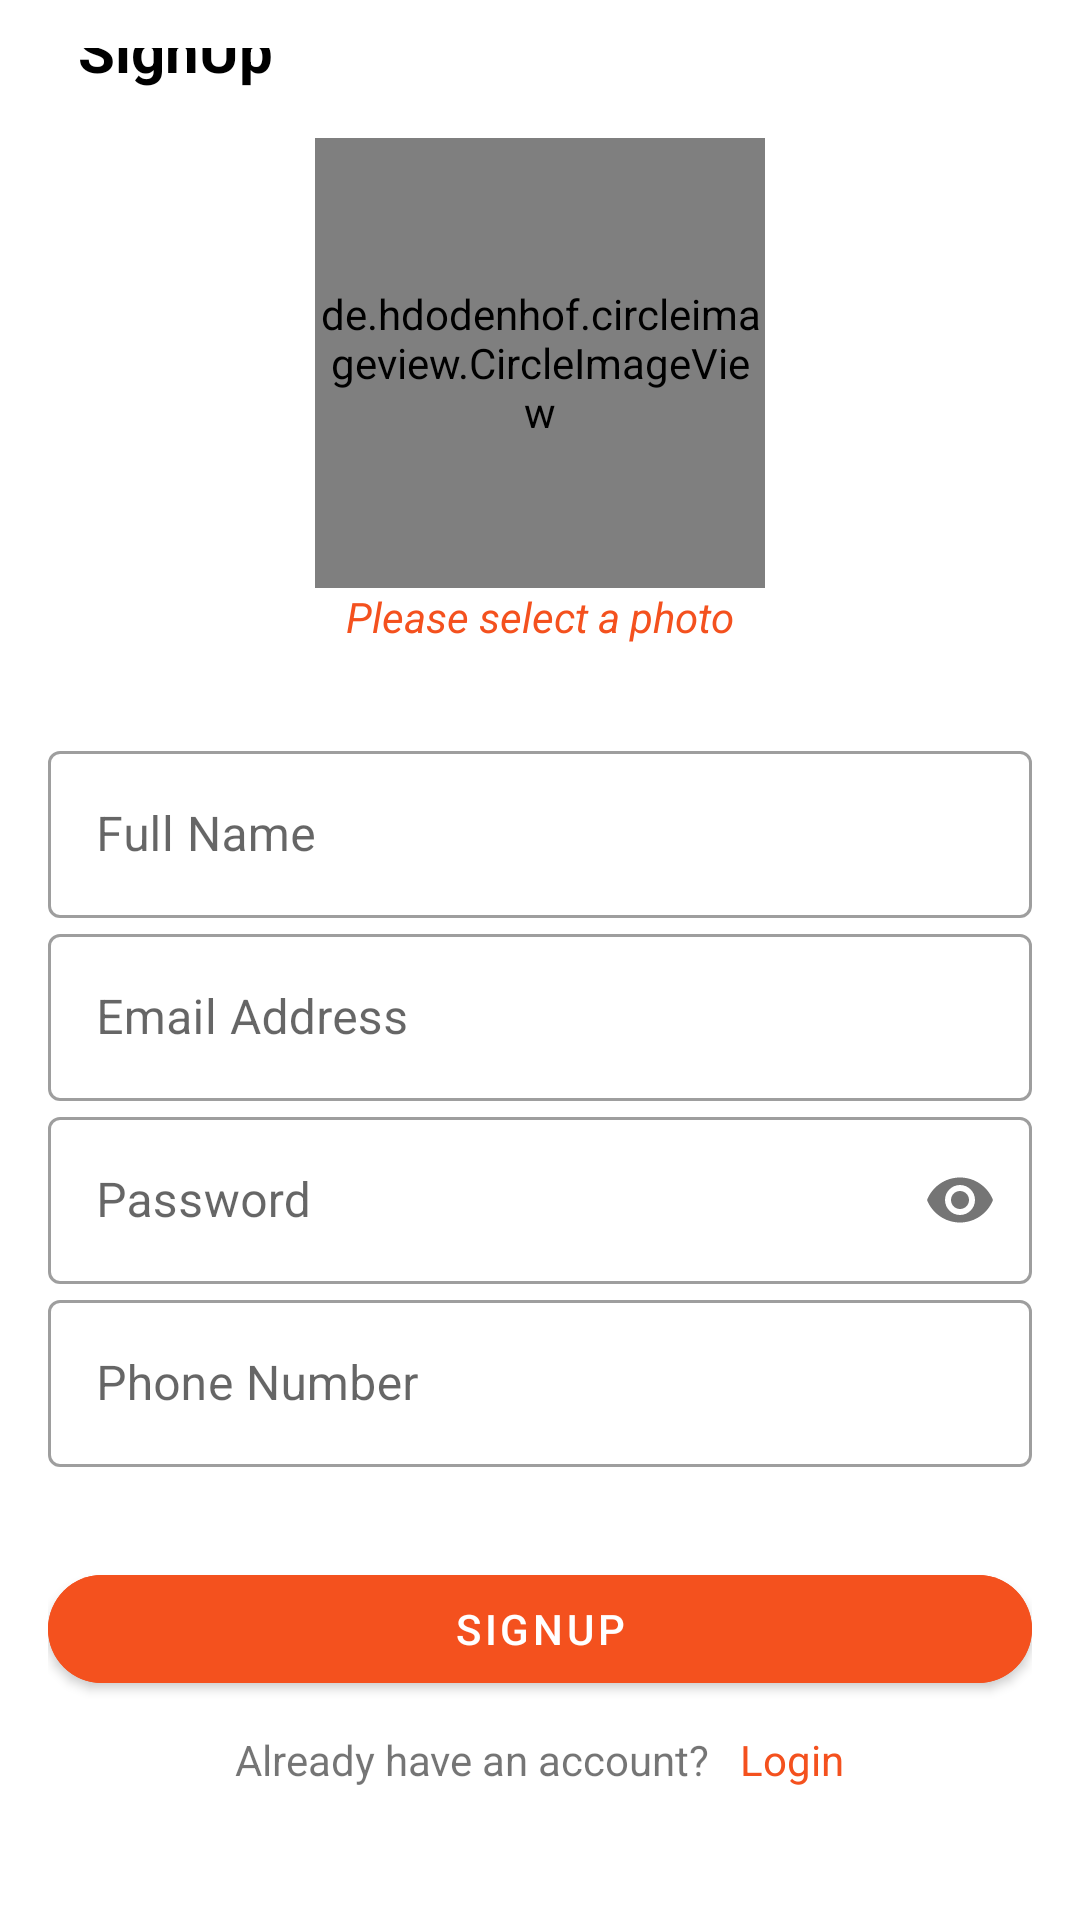

Produce the Android XML layout that renders to this screen, including the resource entries it uses.
<!-- AndroidManifest.xml: application theme Theme.DayThreeAssignment -->
<!-- res/layout/fragment_sign_up.xml -->
<?xml version="1.0" encoding="utf-8"?>
<androidx.constraintlayout.widget.ConstraintLayout xmlns:android="http://schemas.android.com/apk/res/android"
    xmlns:app="http://schemas.android.com/apk/res-auto"
    xmlns:tools="http://schemas.android.com/tools"
    android:layout_width="match_parent"
    android:layout_height="match_parent"
    android:padding="16dp"
    tools:context=".features.fragment.onboarding_helper.SignUpFragment">

    <ImageView
        android:id="@+id/imgBackBtn"
        android:layout_width="wrap_content"
        android:layout_height="wrap_content"
        android:src="@drawable/ic_baseline_arrow_back_ios_new_24"
        app:layout_constraintStart_toStartOf="parent"
        app:layout_constraintTop_toTopOf="parent" />

    <TextView
        android:layout_width="wrap_content"
        android:layout_height="wrap_content"
        android:layout_marginStart="10dp"
        android:text="SignUp"
        android:textColor="@color/black"
        android:textSize="20sp"
        android:textStyle="bold"
        app:layout_constraintBottom_toBottomOf="@id/imgBackBtn"
        app:layout_constraintStart_toEndOf="@id/imgBackBtn"
        app:layout_constraintTop_toTopOf="@id/imgBackBtn" />

    <de.hdodenhof.circleimageview.CircleImageView
        android:id="@+id/imgProfilePicture"
        android:layout_width="150dp"
        android:layout_height="150dp"
        android:src="@drawable/ic_baseline_person_24"
        android:layout_marginTop="30dp"
        app:layout_constraintEnd_toEndOf="parent"
        app:layout_constraintStart_toStartOf="parent"
        app:layout_constraintTop_toBottomOf="@id/imgBackBtn"/>

    <TextView
        android:id="@+id/txtSelectPicture"
        android:layout_width="wrap_content"
        android:layout_height="wrap_content"
        android:textStyle="italic"
        android:text="Please select a photo"
        android:textColor="#F4511E"
        app:layout_constraintStart_toStartOf="parent"
        app:layout_constraintEnd_toEndOf="parent"
        app:layout_constraintTop_toBottomOf="@id/imgProfilePicture"/>

    <com.google.android.material.textfield.TextInputLayout
        android:id="@+id/tilFullNameSignUp"
        style="@style/Widget.MaterialComponents.TextInputLayout.OutlinedBox"
        android:layout_width="match_parent"
        android:layout_height="wrap_content"
        android:layout_marginTop="30dp"
        app:layout_constraintStart_toStartOf="parent"
        app:layout_constraintTop_toBottomOf="@id/txtSelectPicture">

        <com.google.android.material.textfield.TextInputEditText
            android:id="@+id/edtFullNameSignUp"
            android:layout_width="match_parent"
            android:layout_height="wrap_content"
            android:hint="@string/full_name"
            android:inputType="textEmailAddress" />
    </com.google.android.material.textfield.TextInputLayout>

    <com.google.android.material.textfield.TextInputLayout
        android:id="@+id/tilEmailSignUp"
        style="@style/Widget.MaterialComponents.TextInputLayout.OutlinedBox"
        android:layout_width="match_parent"
        android:layout_height="wrap_content"
        app:layout_constraintStart_toStartOf="parent"
        app:layout_constraintTop_toBottomOf="@id/tilFullNameSignUp">

        <com.google.android.material.textfield.TextInputEditText
            android:id="@+id/edtEmailAddressSignUp"
            android:layout_width="match_parent"
            android:layout_height="wrap_content"
            android:hint="@string/email_address"
            android:inputType="textEmailAddress" />
    </com.google.android.material.textfield.TextInputLayout>

    <com.google.android.material.textfield.TextInputLayout
        android:id="@+id/tilPasswordSignUp"
        style="@style/Widget.MaterialComponents.TextInputLayout.OutlinedBox"
        android:layout_width="match_parent"
        android:layout_height="wrap_content"
        app:layout_constraintStart_toStartOf="parent"
        app:layout_constraintTop_toBottomOf="@id/tilEmailSignUp"
        app:passwordToggleEnabled="true">

        <com.google.android.material.textfield.TextInputEditText
            android:id="@+id/edtPasswordSignUp"
            android:layout_width="match_parent"
            android:layout_height="wrap_content"
            android:hint="@string/password"
            android:inputType="textPassword" />
    </com.google.android.material.textfield.TextInputLayout>

    <com.google.android.material.textfield.TextInputLayout
        android:id="@+id/tilPhoneSignUp"
        style="@style/Widget.MaterialComponents.TextInputLayout.OutlinedBox"
        android:layout_width="match_parent"
        android:layout_height="wrap_content"
        app:prefixText="+977"
        app:layout_constraintStart_toStartOf="parent"
        app:layout_constraintTop_toBottomOf="@id/tilPasswordSignUp">

        <com.google.android.material.textfield.TextInputEditText
            android:id="@+id/edtPhoneSignUp"
            android:layout_width="match_parent"
            android:layout_height="wrap_content"
            android:hint="@string/phone_number"
            android:inputType="phone" />
    </com.google.android.material.textfield.TextInputLayout>

    <com.google.android.material.button.MaterialButton
        android:id="@+id/btnSignUp"
        android:layout_width="match_parent"
        android:layout_height="wrap_content"
        android:layout_marginTop="30dp"
        android:backgroundTint="#F4511E"
        android:text="@string/signup"
        app:cornerRadius="30dp"
        app:layout_constraintStart_toStartOf="parent"
        app:layout_constraintTop_toBottomOf="@id/tilPhoneSignUp" />

    <LinearLayout
        android:layout_width="match_parent"
        android:layout_height="wrap_content"
        android:layout_marginTop="10dp"
        android:gravity="center"
        app:layout_constraintStart_toStartOf="parent"
        app:layout_constraintTop_toBottomOf="@id/btnSignUp">

        <TextView
            android:layout_width="wrap_content"
            android:layout_height="wrap_content"
            android:text="@string/already_have_an_account" />

        <TextView
            android:id="@+id/txtLoginBtn"
            android:layout_width="wrap_content"
            android:layout_height="wrap_content"
            android:layout_marginStart="10dp"
            android:text="@string/login"
            android:textColor="#F4511E" />
    </LinearLayout>

</androidx.constraintlayout.widget.ConstraintLayout>
<!-- resources referenced by this layout -->
<resources>
  <string name="already_have_an_account">Already have an account?</string>
  <string name="email_address">Email Address</string>
  <string name="full_name">Full Name</string>
  <string name="login">Login</string>
  <string name="password">Password</string>
  <string name="phone_number">Phone Number</string>
  <string name="signup">SignUp</string>
  <style name="Theme.DayThreeAssignment" parent="Theme.MaterialComponents.DayNight.DarkActionBar">
          
          <item name="colorPrimary">@color/purple_500</item>
          <item name="colorPrimaryVariant">@color/purple_700</item>
          <item name="colorOnPrimary">@color/white</item>
          
          <item name="colorSecondary">@color/teal_200</item>
          <item name="colorSecondaryVariant">@color/teal_700</item>
          <item name="colorOnSecondary">@color/black</item>
          
          <item name="android:statusBarColor" tools:targetApi="l">?attr/colorPrimaryVariant</item>
          
      </style>
  <!-- not gathered from this repository: default colours our renderer supplied (Android Studio template values) -->
  <color name="purple_500">#FF6200EE</color>
  <color name="purple_700">#FF3700B3</color>
  <color name="teal_200">#FF03DAC5</color>
  <color name="teal_700">#FF018786</color>
  <color name="black">#FF000000</color>
  <color name="white">#FFFFFFFF</color>
</resources>
